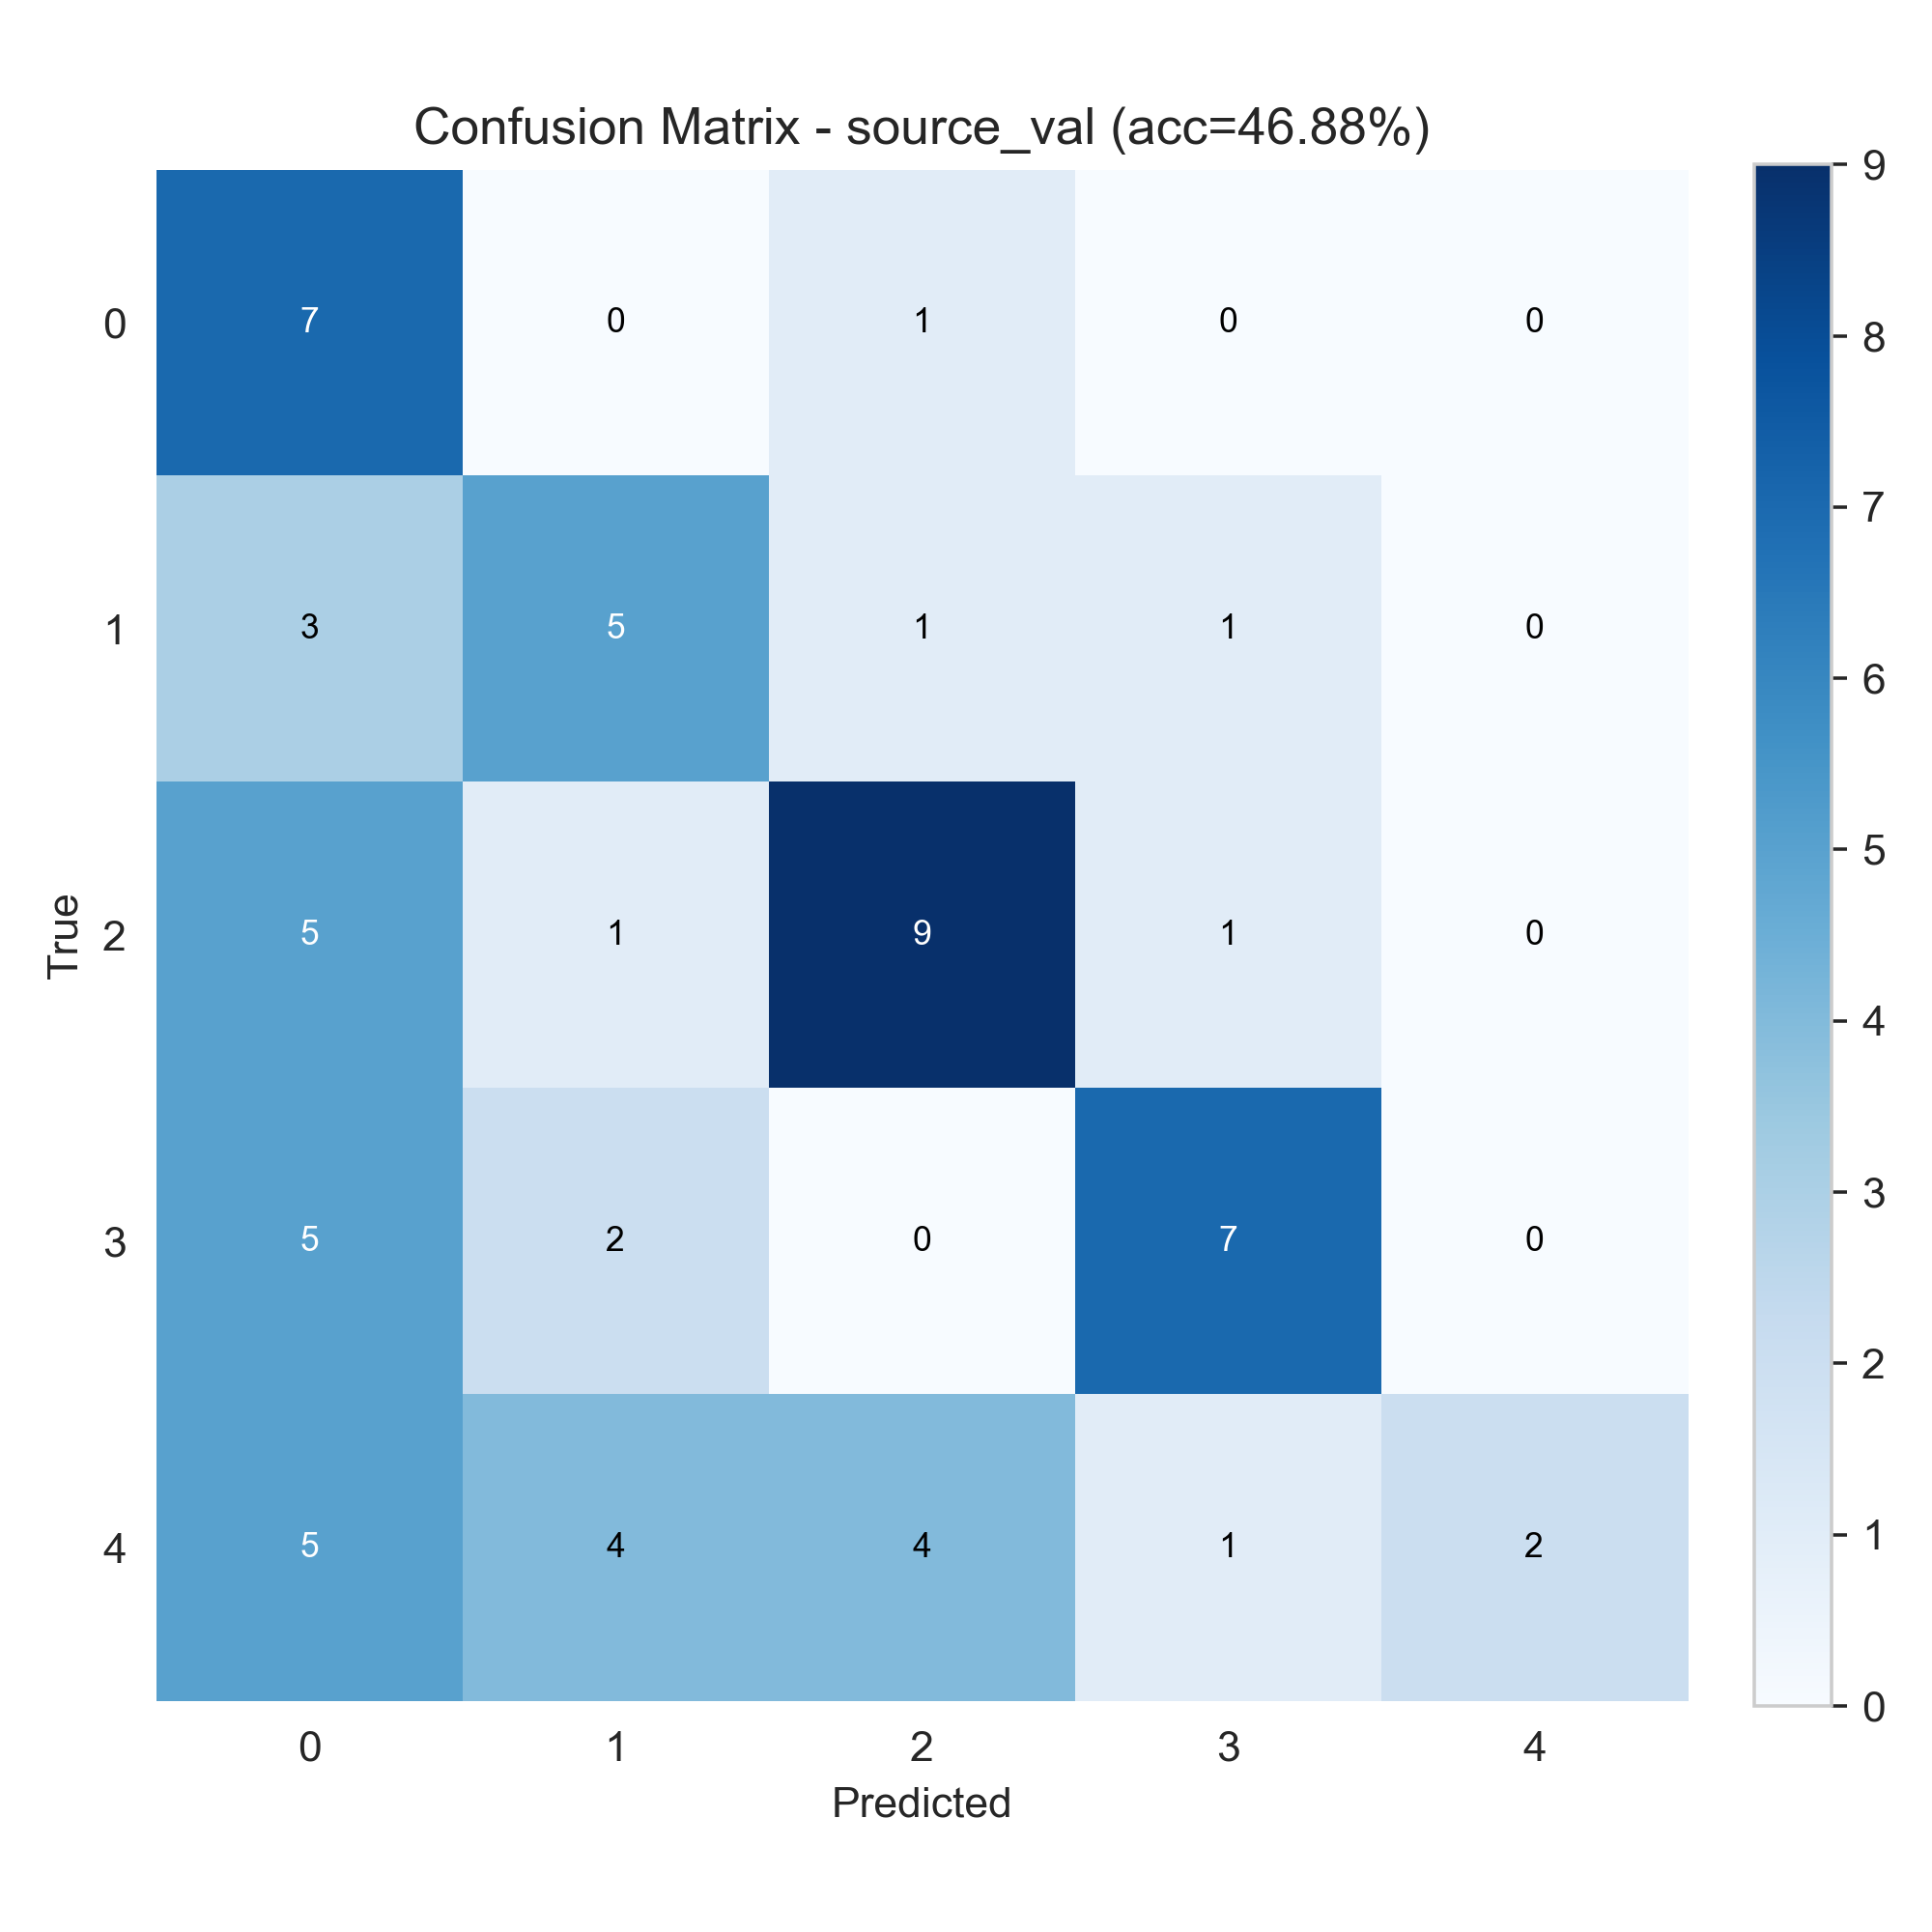

Values plotted in this chart, from the file beside it:
7, 0, 1, 0, 0
3, 5, 1, 1, 0
5, 1, 9, 1, 0
5, 2, 0, 7, 0
5, 4, 4, 1, 2
